Photos from the image-classification dataset "pics" in the GitHub repository jgmeyerucsd/drug-class. Its 12 classes are: anti-infective, anti-inflammatory, antineoplastic, cardio, cns, dermatologic, gastrointestinal, hematologic, lipid regulating, reproductive control, respiratory system, urological.

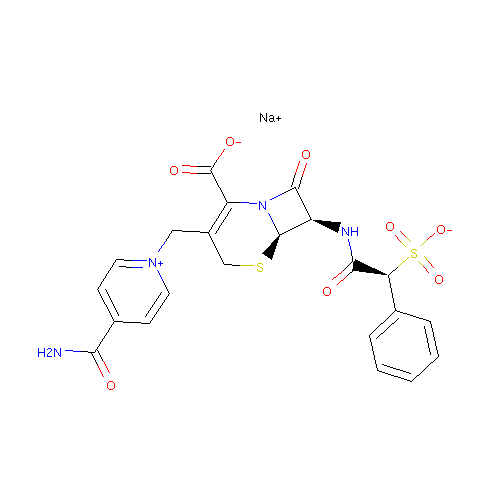
Label: anti-infective

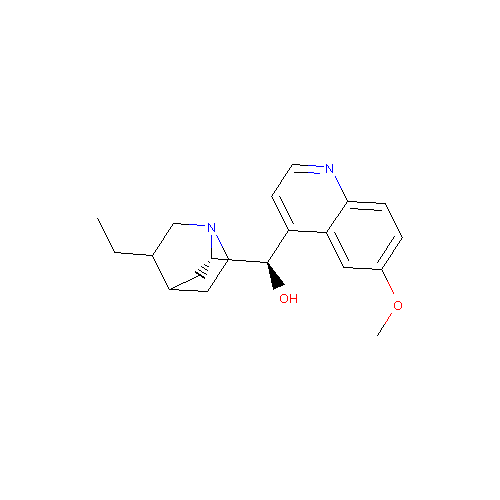
Label: cardio

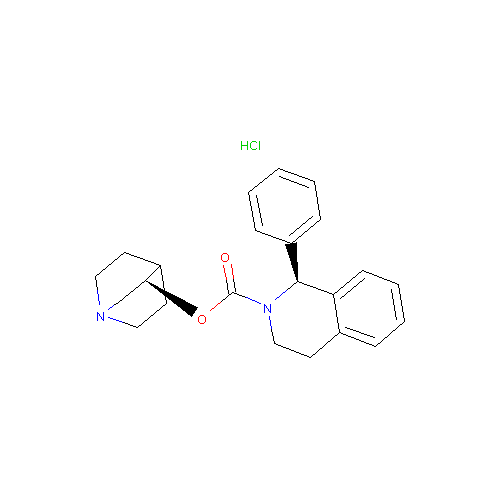
Label: urological

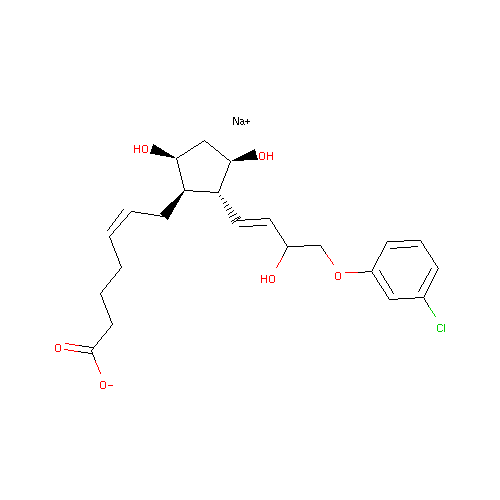
Label: reproductive control

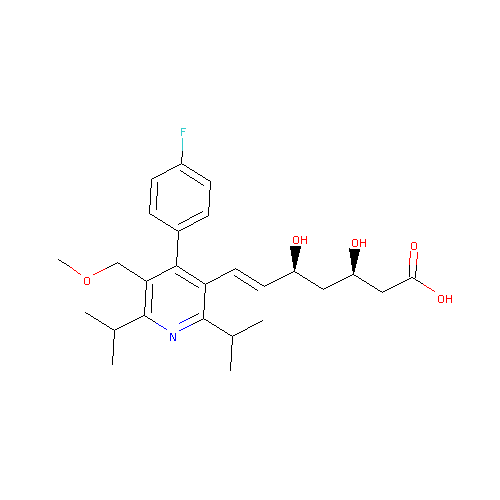
Label: lipid regulating

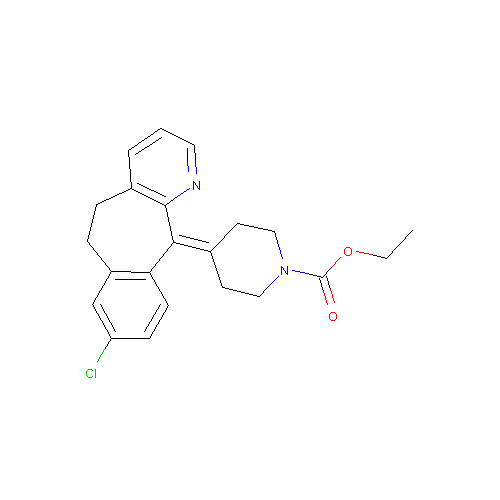
Label: dermatologic
